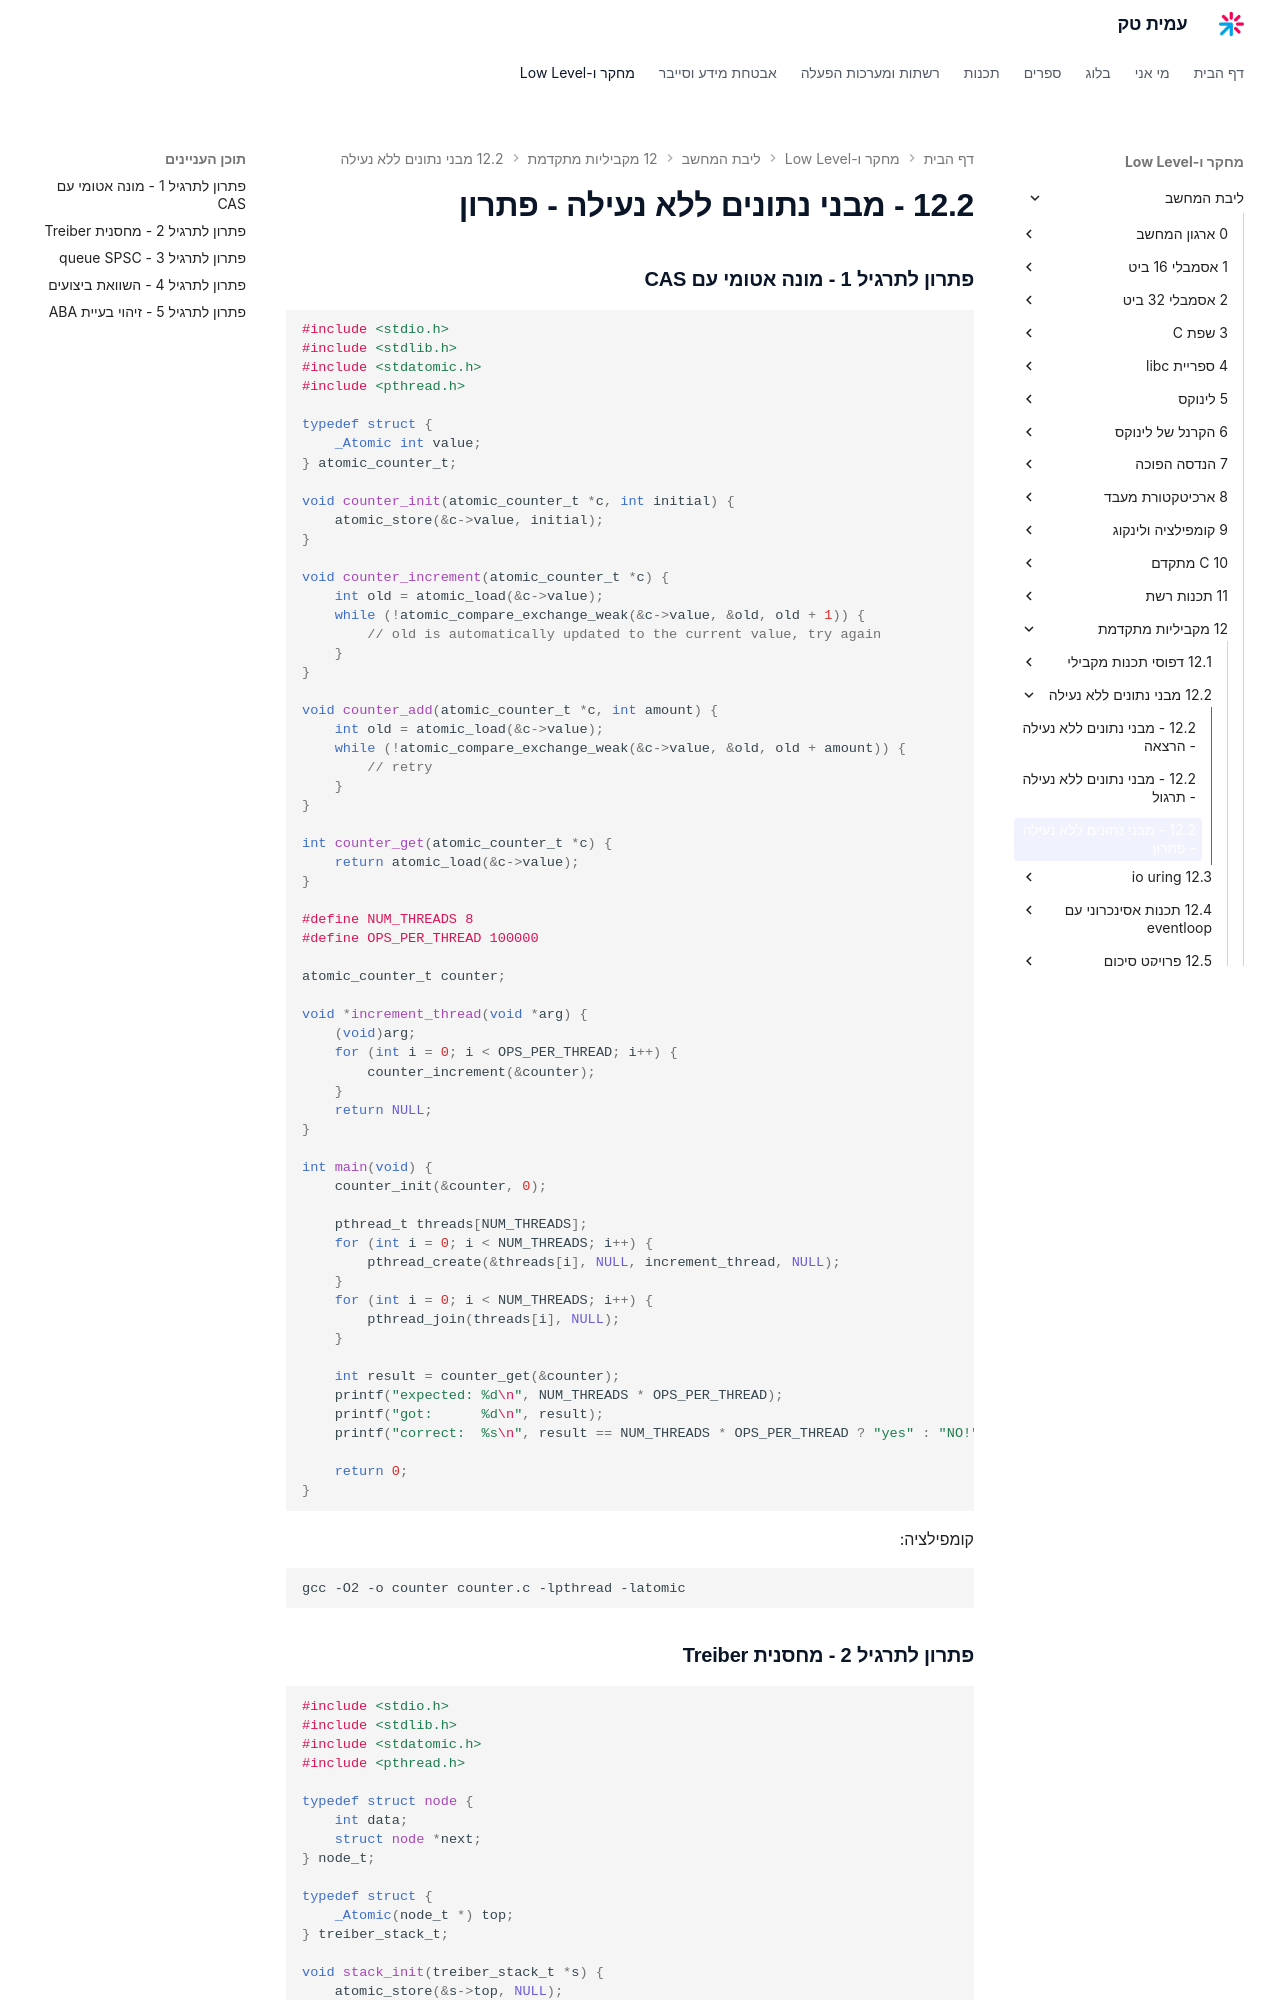

repository: AmitPinchasi/amittech · page: ליבת-המחשב/12 - מקביליות מתקדמת/12.2 - מבני נתונים ללא נעילה/12.2 - מבני נתונים ללא נעילה - פתרון/index.html · generator: mkdocs

### פתרון לתרגיל 1 - מונה אטומי עם CAS

```c
#include <stdio.h>
#include <stdlib.h>
#include <stdatomic.h>
#include <pthread.h>

typedef struct {
    _Atomic int value;
} atomic_counter_t;

void counter_init(atomic_counter_t *c, int initial) {
    atomic_store(&c->value, initial);
}

void counter_increment(atomic_counter_t *c) {
    int old = atomic_load(&c->value);
    while (!atomic_compare_exchange_weak(&c->value, &old, old + 1)) {
        // old is automatically updated to the current value, try again
    }
}

void counter_add(atomic_counter_t *c, int amount) {
    int old = atomic_load(&c->value);
    while (!atomic_compare_exchange_weak(&c->value, &old, old + amount)) {
        // retry
    }
}

int counter_get(atomic_counter_t *c) {
    return atomic_load(&c->value);
}

#define NUM_THREADS 8
#define OPS_PER_THREAD 100000

atomic_counter_t counter;

void *increment_thread(void *arg) {
    (void)arg;
    for (int i = 0; i < OPS_PER_THREAD; i++) {
        counter_increment(&counter);
    }
    return NULL;
}

int main(void) {
    counter_init(&counter, 0);

    pthread_t threads[NUM_THREADS];
    for (int i = 0; i < NUM_THREADS; i++) {
        pthread_create(&threads[i], NULL, increment_thread, NULL);
    }
    for (int i = 0; i < NUM_THREADS; i++) {
        pthread_join(threads[i], NULL);
    }

    int result = counter_get(&counter);
    printf("expected: %d\n", NUM_THREADS * OPS_PER_THREAD);
    printf("got:      %d\n", result);
    printf("correct:  %s\n", result == NUM_THREADS * OPS_PER_THREAD ? "yes" : "NO!");

    return 0;
}
```

קומפילציה:
```bash
gcc -O2 -o counter counter.c -lpthread -latomic
```
